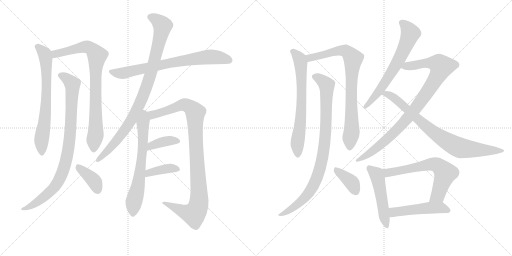
t = 0.00 s
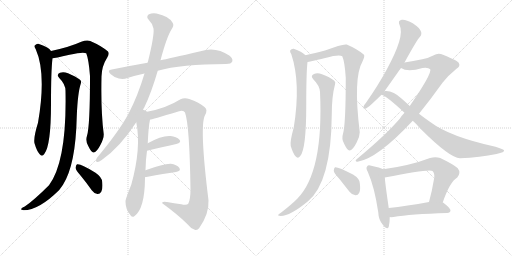
t = 3.23 s
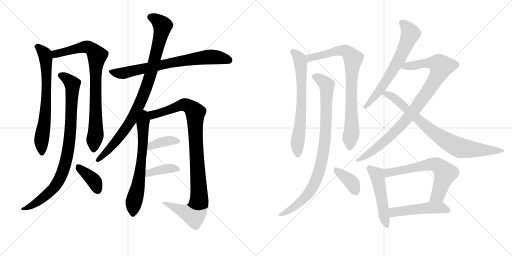
t = 6.46 s
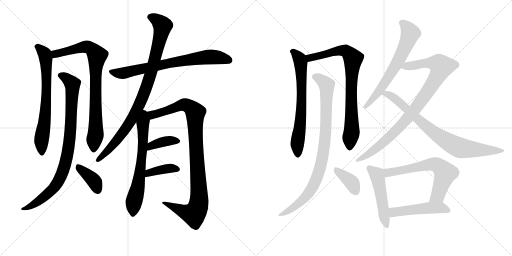
t = 9.69 s
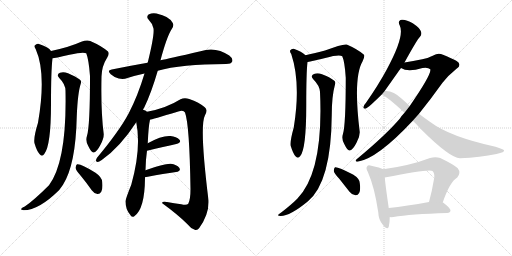
t = 12.92 s
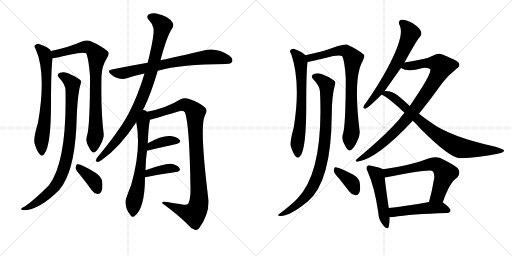
t = 16.15 s

The animated SVG that drew these frames (rendered in a browser with its animation timeline set to each time). Animation: 20 CSS @keyframes rules; one cycle of 16.15 s.

<svg version="1.1" viewBox="0 0 2048 1024" xmlns="http://www.w3.org/2000/svg">
  <g stroke="lightgray" stroke-dasharray="1,1" stroke-width="1" transform="scale(4, 4)">
    <line x1="0" y1="0" x2="256" y2="256"></line>
    <line x1="256" y1="0" x2="0" y2="256"></line>
    <line x1="128" y1="0" x2="128" y2="256"></line>
    <line x1="0" y1="128" x2="256" y2="128"></line>
    <line x1="256" y1="0" x2="512" y2="256"></line>
    <line x1="512" y1="0" x2="256" y2="256"></line>
    <line x1="384" y1="0" x2="384" y2="256"></line>
    <line x1="256" y1="128" x2="512" y2="128"></line>
  </g>
<g transform="scale(1, -1) translate(0, -850)">
   <style type="text/css">
    @keyframes keyframes0 {
      from {
       stroke: black;
       stroke-dashoffset: 694;
       stroke-width: 128;
       }
       69% {
       animation-timing-function: step-end;
       stroke: black;
       stroke-dashoffset: 0;
       stroke-width: 128;
       }
       to {
       stroke: black;
       stroke-width: 1024;
       }
       }
       #make-me-a-hanzi-animation-0 {
         animation: keyframes0 0.814779s both;
         animation-delay: 0.000000s;
         animation-timing-function: linear;
       }
    @keyframes keyframes1 {
      from {
       stroke: black;
       stroke-dashoffset: 832;
       stroke-width: 128;
       }
       73% {
       animation-timing-function: step-end;
       stroke: black;
       stroke-dashoffset: 0;
       stroke-width: 128;
       }
       to {
       stroke: black;
       stroke-width: 1024;
       }
       }
       #make-me-a-hanzi-animation-1 {
         animation: keyframes1 0.927083s both;
         animation-delay: 0.814779s;
         animation-timing-function: linear;
       }
    @keyframes keyframes2 {
      from {
       stroke: black;
       stroke-dashoffset: 894;
       stroke-width: 128;
       }
       74% {
       animation-timing-function: step-end;
       stroke: black;
       stroke-dashoffset: 0;
       stroke-width: 128;
       }
       to {
       stroke: black;
       stroke-width: 1024;
       }
       }
       #make-me-a-hanzi-animation-2 {
         animation: keyframes2 0.977539s both;
         animation-delay: 1.741862s;
         animation-timing-function: linear;
       }
    @keyframes keyframes3 {
      from {
       stroke: black;
       stroke-dashoffset: 383;
       stroke-width: 128;
       }
       55% {
       animation-timing-function: step-end;
       stroke: black;
       stroke-dashoffset: 0;
       stroke-width: 128;
       }
       to {
       stroke: black;
       stroke-width: 1024;
       }
       }
       #make-me-a-hanzi-animation-3 {
         animation: keyframes3 0.561686s both;
         animation-delay: 2.719401s;
         animation-timing-function: linear;
       }
    @keyframes keyframes4 {
      from {
       stroke: black;
       stroke-dashoffset: 736;
       stroke-width: 128;
       }
       71% {
       animation-timing-function: step-end;
       stroke: black;
       stroke-dashoffset: 0;
       stroke-width: 128;
       }
       to {
       stroke: black;
       stroke-width: 1024;
       }
       }
       #make-me-a-hanzi-animation-4 {
         animation: keyframes4 0.848958s both;
         animation-delay: 3.281087s;
         animation-timing-function: linear;
       }
    @keyframes keyframes5 {
      from {
       stroke: black;
       stroke-dashoffset: 925;
       stroke-width: 128;
       }
       75% {
       animation-timing-function: step-end;
       stroke: black;
       stroke-dashoffset: 0;
       stroke-width: 128;
       }
       to {
       stroke: black;
       stroke-width: 1024;
       }
       }
       #make-me-a-hanzi-animation-5 {
         animation: keyframes5 1.002767s both;
         animation-delay: 4.130046s;
         animation-timing-function: linear;
       }
    @keyframes keyframes6 {
      from {
       stroke: black;
       stroke-dashoffset: 668;
       stroke-width: 128;
       }
       68% {
       animation-timing-function: step-end;
       stroke: black;
       stroke-dashoffset: 0;
       stroke-width: 128;
       }
       to {
       stroke: black;
       stroke-width: 1024;
       }
       }
       #make-me-a-hanzi-animation-6 {
         animation: keyframes6 0.793620s both;
         animation-delay: 5.132812s;
         animation-timing-function: linear;
       }
    @keyframes keyframes7 {
      from {
       stroke: black;
       stroke-dashoffset: 998;
       stroke-width: 128;
       }
       76% {
       animation-timing-function: step-end;
       stroke: black;
       stroke-dashoffset: 0;
       stroke-width: 128;
       }
       to {
       stroke: black;
       stroke-width: 1024;
       }
       }
       #make-me-a-hanzi-animation-7 {
         animation: keyframes7 1.062174s both;
         animation-delay: 5.926432s;
         animation-timing-function: linear;
       }
    @keyframes keyframes8 {
      from {
       stroke: black;
       stroke-dashoffset: 378;
       stroke-width: 128;
       }
       55% {
       animation-timing-function: step-end;
       stroke: black;
       stroke-dashoffset: 0;
       stroke-width: 128;
       }
       to {
       stroke: black;
       stroke-width: 1024;
       }
       }
       #make-me-a-hanzi-animation-8 {
         animation: keyframes8 0.557617s both;
         animation-delay: 6.988607s;
         animation-timing-function: linear;
       }
    @keyframes keyframes9 {
      from {
       stroke: black;
       stroke-dashoffset: 384;
       stroke-width: 128;
       }
       56% {
       animation-timing-function: step-end;
       stroke: black;
       stroke-dashoffset: 0;
       stroke-width: 128;
       }
       to {
       stroke: black;
       stroke-width: 1024;
       }
       }
       #make-me-a-hanzi-animation-9 {
         animation: keyframes9 0.562500s both;
         animation-delay: 7.546224s;
         animation-timing-function: linear;
       }
    @keyframes keyframes10 {
      from {
       stroke: black;
       stroke-dashoffset: 682;
       stroke-width: 128;
       }
       69% {
       animation-timing-function: step-end;
       stroke: black;
       stroke-dashoffset: 0;
       stroke-width: 128;
       }
       to {
       stroke: black;
       stroke-width: 1024;
       }
       }
       #make-me-a-hanzi-animation-10 {
         animation: keyframes10 0.805013s both;
         animation-delay: 8.108724s;
         animation-timing-function: linear;
       }
    @keyframes keyframes11 {
      from {
       stroke: black;
       stroke-dashoffset: 816;
       stroke-width: 128;
       }
       73% {
       animation-timing-function: step-end;
       stroke: black;
       stroke-dashoffset: 0;
       stroke-width: 128;
       }
       to {
       stroke: black;
       stroke-width: 1024;
       }
       }
       #make-me-a-hanzi-animation-11 {
         animation: keyframes11 0.914062s both;
         animation-delay: 8.913737s;
         animation-timing-function: linear;
       }
    @keyframes keyframes12 {
      from {
       stroke: black;
       stroke-dashoffset: 905;
       stroke-width: 128;
       }
       75% {
       animation-timing-function: step-end;
       stroke: black;
       stroke-dashoffset: 0;
       stroke-width: 128;
       }
       to {
       stroke: black;
       stroke-width: 1024;
       }
       }
       #make-me-a-hanzi-animation-12 {
         animation: keyframes12 0.986491s both;
         animation-delay: 9.827799s;
         animation-timing-function: linear;
       }
    @keyframes keyframes13 {
      from {
       stroke: black;
       stroke-dashoffset: 378;
       stroke-width: 128;
       }
       55% {
       animation-timing-function: step-end;
       stroke: black;
       stroke-dashoffset: 0;
       stroke-width: 128;
       }
       to {
       stroke: black;
       stroke-width: 1024;
       }
       }
       #make-me-a-hanzi-animation-13 {
         animation: keyframes13 0.557617s both;
         animation-delay: 10.814290s;
         animation-timing-function: linear;
       }
    @keyframes keyframes14 {
      from {
       stroke: black;
       stroke-dashoffset: 656;
       stroke-width: 128;
       }
       68% {
       animation-timing-function: step-end;
       stroke: black;
       stroke-dashoffset: 0;
       stroke-width: 128;
       }
       to {
       stroke: black;
       stroke-width: 1024;
       }
       }
       #make-me-a-hanzi-animation-14 {
         animation: keyframes14 0.783854s both;
         animation-delay: 11.371908s;
         animation-timing-function: linear;
       }
    @keyframes keyframes15 {
      from {
       stroke: black;
       stroke-dashoffset: 924;
       stroke-width: 128;
       }
       75% {
       animation-timing-function: step-end;
       stroke: black;
       stroke-dashoffset: 0;
       stroke-width: 128;
       }
       to {
       stroke: black;
       stroke-width: 1024;
       }
       }
       #make-me-a-hanzi-animation-15 {
         animation: keyframes15 1.001953s both;
         animation-delay: 12.155762s;
         animation-timing-function: linear;
       }
    @keyframes keyframes16 {
      from {
       stroke: black;
       stroke-dashoffset: 811;
       stroke-width: 128;
       }
       73% {
       animation-timing-function: step-end;
       stroke: black;
       stroke-dashoffset: 0;
       stroke-width: 128;
       }
       to {
       stroke: black;
       stroke-width: 1024;
       }
       }
       #make-me-a-hanzi-animation-16 {
         animation: keyframes16 0.909993s both;
         animation-delay: 13.157715s;
         animation-timing-function: linear;
       }
    @keyframes keyframes17 {
      from {
       stroke: black;
       stroke-dashoffset: 500;
       stroke-width: 128;
       }
       62% {
       animation-timing-function: step-end;
       stroke: black;
       stroke-dashoffset: 0;
       stroke-width: 128;
       }
       to {
       stroke: black;
       stroke-width: 1024;
       }
       }
       #make-me-a-hanzi-animation-17 {
         animation: keyframes17 0.656901s both;
         animation-delay: 14.067708s;
         animation-timing-function: linear;
       }
    @keyframes keyframes18 {
      from {
       stroke: black;
       stroke-dashoffset: 646;
       stroke-width: 128;
       }
       68% {
       animation-timing-function: step-end;
       stroke: black;
       stroke-dashoffset: 0;
       stroke-width: 128;
       }
       to {
       stroke: black;
       stroke-width: 1024;
       }
       }
       #make-me-a-hanzi-animation-18 {
         animation: keyframes18 0.775716s both;
         animation-delay: 14.724609s;
         animation-timing-function: linear;
       }
    @keyframes keyframes19 {
      from {
       stroke: black;
       stroke-dashoffset: 493;
       stroke-width: 128;
       }
       62% {
       animation-timing-function: step-end;
       stroke: black;
       stroke-dashoffset: 0;
       stroke-width: 128;
       }
       to {
       stroke: black;
       stroke-width: 1024;
       }
       }
       #make-me-a-hanzi-animation-19 {
         animation: keyframes19 0.651204s both;
         animation-delay: 15.500326s;
         animation-timing-function: linear;
       }
</style>
<path d="M 204 646 Q 195 662 153 675 Q 146 676 139 668 Q 136 664 143 653 Q 186 556 152 359 Q 133 298 138 277 Q 147 246 158 234 Q 168 221 177 234 Q 204 267 204 435 Q 204 567 210 617 C 212 637 212 637 204 646 Z" fill="lightgray"></path> 
<path d="M 348 307 Q 341 286 353 266 Q 366 239 374 240 Q 387 241 402 271 Q 415 295 415 313 Q 403 404 406 544 Q 407 586 429 620 Q 439 635 432 644 Q 407 666 361 686 Q 348 692 325 683 Q 279 662 204 646 C 175 639 180 612 210 617 Q 217 617 278 631 Q 333 644 345 637 Q 355 612 360 546 Q 360 345 348 307 Z" fill="lightgray"></path> 
<path d="M 262 487 Q 268 205 196 109 Q 136 49 99 24 Q 89 20 85 15 Q 81 11 95 9 Q 155 9 237 90 Q 244 100 252 111 Q 303 192 307 384 Q 311 480 323 515 Q 327 525 320 531 Q 304 544 272 557 Q 254 564 240 559 Q 224 552 237 538 Q 262 513 262 487 Z" fill="lightgray"></path> 
<path d="M 323 147 Q 345 120 367 89 Q 376 76 390 74 Q 399 73 405 83 Q 412 95 409 122 Q 408 141 382 159 Q 324 196 308 193 Q 304 190 302 179 Q 303 169 323 147 Z" fill="lightgray"></path> 
<path d="M 631 567 Q 724 594 904 594 Q 925 594 929 604 Q 933 616 917 628 Q 863 665 802 645 Q 672 615 642 609 L 590 599 Q 521 587 447 572 Q 426 569 443 553 Q 456 541 475 536 Q 494 532 510 538 Q 541 548 578 556 L 631 567 Z" fill="lightgray"></path> 
<path d="M 572 411 Q 573 415 577 420 Q 605 478 631 567 L 642 609 Q 667 703 687 734 Q 697 749 691 758 Q 678 785 626 796 Q 610 800 594 792 Q 584 782 594 772 Q 610 756 614 736 Q 618 709 591 600 Q 590 600 590 599 L 578 556 Q 551 466 515 397 Q 478 327 388 219 Q 379 203 390 202 Q 394 201 407 210 Q 480 261 545 361 L 572 411 Z" fill="lightgray"></path> 
<path d="M 582 169 Q 583 214 588 247 L 591 277 Q 594 346 600 371 C 604 393 604 393 588 403 Q 582 409 572 411 C 544 422 540 391 545 361 Q 566 258 525 111 Q 501 51 502 44 Q 502 14 520 -8 Q 526 -21 536 -16 Q 579 12 580 137 Q 580 140 581 142 L 582 169 Z" fill="lightgray"></path> 
<path d="M 600 371 Q 604 371 713 404 Q 734 411 740 400 Q 758 352 762 94 Q 762 52 753 35 Q 747 28 725 33 Q 697 37 668 42 Q 646 46 649 37 Q 712 -9 748 -45 Q 763 -64 779 -69 Q 789 -73 797 -62 Q 837 -5 834 49 Q 797 346 820 389 Q 832 411 819 421 Q 797 440 757 454 Q 738 461 722 453 Q 665 417 588 403 C 559 397 571 363 600 371 Z" fill="lightgray"></path> 
<path d="M 588 247 Q 657 263 705 274 Q 727 280 718 291 Q 706 304 682 306 Q 648 309 591 277 C 565 262 559 240 588 247 Z" fill="lightgray"></path> 
<path d="M 581 142 Q 584 142 591 143 Q 655 155 704 162 Q 726 166 717 179 Q 707 192 683 195 Q 655 196 582 169 C 554 159 551 140 581 142 Z" fill="lightgray"></path> 
<path d="M 1222 629 Q 1207 644 1175 655 Q 1166 656 1161 649 Q 1158 643 1165 634 Q 1204 517 1175 340 Q 1159 283 1163 266 Q 1172 236 1182 225 Q 1192 213 1201 226 Q 1225 254 1225 429 Q 1225 561 1230 602 C 1232 621 1232 621 1222 629 Z" fill="lightgray"></path> 
<path d="M 1372 315 Q 1365 294 1377 274 Q 1390 247 1398 248 Q 1411 249 1426 279 Q 1439 301 1439 321 Q 1412 540 1450 604 Q 1460 625 1456 631 Q 1431 653 1387 672 Q 1372 676 1300 648 Q 1252 636 1222 629 C 1193 622 1201 596 1230 602 Q 1233 602 1301 618 Q 1356 633 1369 625 Q 1379 603 1383 539 Q 1383 352 1372 315 Z" fill="lightgray"></path> 
<path d="M 1280 483 Q 1295 162 1189 55 Q 1165 31 1126 1 Q 1116 -5 1113 -9 Q 1109 -13 1123 -14 Q 1160 -14 1232 45 Q 1325 123 1327 390 Q 1327 465 1340 512 Q 1344 522 1336 528 Q 1320 541 1288 553 Q 1270 560 1256 554 Q 1240 547 1253 533 Q 1278 508 1280 483 Z" fill="lightgray"></path> 
<path d="M 1357 135 Q 1376 111 1398 83 Q 1408 70 1422 69 Q 1431 68 1437 79 Q 1443 91 1439 118 Q 1438 136 1412 152 Q 1352 183 1340 181 Q 1336 178 1335 167 Q 1336 157 1357 135 Z" fill="lightgray"></path> 
<path d="M 1618 600 Q 1669 693 1680 703 Q 1689 713 1683 726 Q 1679 738 1651 757 Q 1624 773 1607 771 Q 1589 768 1599 748 Q 1620 706 1547 572 Q 1513 509 1464 439 Q 1455 429 1454 423 Q 1451 413 1464 416 Q 1473 419 1526 471 L 1538 485 Q 1593 563 1604 578 L 1618 600 Z" fill="lightgray"></path> 
<path d="M 1676 395 Q 1722 452 1770 519 Q 1791 547 1826 575 Q 1842 585 1836 596 Q 1835 606 1772 631 Q 1753 641 1733 628 Q 1717 619 1689 613 Q 1652 606 1618 600 C 1588 595 1576 589 1604 578 Q 1631 560 1690 578 Q 1712 582 1721 573 Q 1728 555 1639 426 L 1618 399 Q 1608 389 1599 375 Q 1541 308 1430 216 Q 1415 204 1430 203 Q 1509 215 1651 367 L 1676 395 Z" fill="lightgray"></path> 
<path d="M 1651 367 Q 1666 354 1682 335 Q 1799 218 1840 217 Q 1921 220 1986 234 Q 2020 241 2016 249 Q 2015 253 1982 263 Q 1799 303 1721 362 Q 1699 377 1676 395 L 1639 426 Q 1623 441 1607 455 Q 1573 488 1541 486 Q 1540 486 1538 485 C 1508 485 1499 484 1526 471 Q 1545 467 1618 399 L 1651 367 Z" fill="lightgray"></path> 
<path d="M 1533 173 Q 1521 180 1485 187 Q 1472 191 1469 185 Q 1462 179 1471 163 Q 1498 102 1513 1 Q 1514 -30 1532 -50 Q 1550 -72 1555 -57 Q 1559 -42 1559 -18 L 1555 18 Q 1542 106 1539 140 C 1536 170 1536 172 1533 173 Z" fill="lightgray"></path> 
<path d="M 1771 40 Q 1798 121 1829 140 Q 1845 159 1831 177 Q 1815 192 1761 218 Q 1742 225 1720 218 Q 1642 188 1533 173 C 1503 169 1510 134 1539 140 Q 1719 176 1730 166 Q 1739 157 1737 139 Q 1728 85 1716 42 C 1708 13 1761 12 1771 40 Z" fill="lightgray"></path> 
<path d="M 1559 -18 Q 1563 -19 1574 -18 Q 1641 -6 1789 -2 Q 1801 -1 1802 8 Q 1803 17 1772 40 L 1771 40 L 1716 42 Q 1626 26 1555 18 C 1525 15 1529 -16 1559 -18 Z" fill="lightgray"></path> 
      <clipPath id="make-me-a-hanzi-clip-0">
      <path d="M 204 646 Q 195 662 153 675 Q 146 676 139 668 Q 136 664 143 653 Q 186 556 152 359 Q 133 298 138 277 Q 147 246 158 234 Q 168 221 177 234 Q 204 267 204 435 Q 204 567 210 617 C 212 637 212 637 204 646 Z" fill="lightgray"></path>
      </clipPath>
      <path clip-path="url(#make-me-a-hanzi-clip-0)" d="M 150 663 L 179 633 L 186 569 L 184 423 L 165 276 L 168 238 " fill="none" id="make-me-a-hanzi-animation-0" stroke-dasharray="566 1132" stroke-linecap="round"></path>

      <clipPath id="make-me-a-hanzi-clip-1">
      <path d="M 348 307 Q 341 286 353 266 Q 366 239 374 240 Q 387 241 402 271 Q 415 295 415 313 Q 403 404 406 544 Q 407 586 429 620 Q 439 635 432 644 Q 407 666 361 686 Q 348 692 325 683 Q 279 662 204 646 C 175 639 180 612 210 617 Q 217 617 278 631 Q 333 644 345 637 Q 355 612 360 546 Q 360 345 348 307 Z" fill="lightgray"></path>
      </clipPath>
      <path clip-path="url(#make-me-a-hanzi-clip-1)" d="M 212 625 L 222 635 L 339 663 L 358 660 L 388 628 L 381 507 L 383 315 L 375 250 " fill="none" id="make-me-a-hanzi-animation-1" stroke-dasharray="704 1408" stroke-linecap="round"></path>

      <clipPath id="make-me-a-hanzi-clip-2">
      <path d="M 262 487 Q 268 205 196 109 Q 136 49 99 24 Q 89 20 85 15 Q 81 11 95 9 Q 155 9 237 90 Q 244 100 252 111 Q 303 192 307 384 Q 311 480 323 515 Q 327 525 320 531 Q 304 544 272 557 Q 254 564 240 559 Q 224 552 237 538 Q 262 513 262 487 Z" fill="lightgray"></path>
      </clipPath>
      <path clip-path="url(#make-me-a-hanzi-clip-2)" d="M 242 548 L 272 531 L 290 508 L 280 297 L 260 190 L 240 136 L 216 98 L 164 52 L 119 24 L 91 14 " fill="none" id="make-me-a-hanzi-animation-2" stroke-dasharray="766 1532" stroke-linecap="round"></path>

      <clipPath id="make-me-a-hanzi-clip-3">
      <path d="M 323 147 Q 345 120 367 89 Q 376 76 390 74 Q 399 73 405 83 Q 412 95 409 122 Q 408 141 382 159 Q 324 196 308 193 Q 304 190 302 179 Q 303 169 323 147 Z" fill="lightgray"></path>
      </clipPath>
      <path clip-path="url(#make-me-a-hanzi-clip-3)" d="M 311 183 L 372 132 L 391 89 " fill="none" id="make-me-a-hanzi-animation-3" stroke-dasharray="255 510" stroke-linecap="round"></path>

      <clipPath id="make-me-a-hanzi-clip-4">
      <path d="M 631 567 Q 724 594 904 594 Q 925 594 929 604 Q 933 616 917 628 Q 863 665 802 645 Q 672 615 642 609 L 590 599 Q 521 587 447 572 Q 426 569 443 553 Q 456 541 475 536 Q 494 532 510 538 Q 541 548 578 556 L 631 567 Z" fill="lightgray"></path>
      </clipPath>
      <path clip-path="url(#make-me-a-hanzi-clip-4)" d="M 445 563 L 492 557 L 688 600 L 829 622 L 863 622 L 917 609 " fill="none" id="make-me-a-hanzi-animation-4" stroke-dasharray="608 1216" stroke-linecap="round"></path>

      <clipPath id="make-me-a-hanzi-clip-5">
      <path d="M 572 411 Q 573 415 577 420 Q 605 478 631 567 L 642 609 Q 667 703 687 734 Q 697 749 691 758 Q 678 785 626 796 Q 610 800 594 792 Q 584 782 594 772 Q 610 756 614 736 Q 618 709 591 600 Q 590 600 590 599 L 578 556 Q 551 466 515 397 Q 478 327 388 219 Q 379 203 390 202 Q 394 201 407 210 Q 480 261 545 361 L 572 411 Z" fill="lightgray"></path>
      </clipPath>
      <path clip-path="url(#make-me-a-hanzi-clip-5)" d="M 602 782 L 630 768 L 651 747 L 586 501 L 523 365 L 465 286 L 391 210 " fill="none" id="make-me-a-hanzi-animation-5" stroke-dasharray="797 1594" stroke-linecap="round"></path>

      <clipPath id="make-me-a-hanzi-clip-6">
      <path d="M 582 169 Q 583 214 588 247 L 591 277 Q 594 346 600 371 C 604 393 604 393 588 403 Q 582 409 572 411 C 544 422 540 391 545 361 Q 566 258 525 111 Q 501 51 502 44 Q 502 14 520 -8 Q 526 -21 536 -16 Q 579 12 580 137 Q 580 140 581 142 L 582 169 Z" fill="lightgray"></path>
      </clipPath>
      <path clip-path="url(#make-me-a-hanzi-clip-6)" d="M 574 402 L 578 393 L 565 196 L 531 -6 " fill="none" id="make-me-a-hanzi-animation-6" stroke-dasharray="540 1080" stroke-linecap="round"></path>

      <clipPath id="make-me-a-hanzi-clip-7">
      <path d="M 600 371 Q 604 371 713 404 Q 734 411 740 400 Q 758 352 762 94 Q 762 52 753 35 Q 747 28 725 33 Q 697 37 668 42 Q 646 46 649 37 Q 712 -9 748 -45 Q 763 -64 779 -69 Q 789 -73 797 -62 Q 837 -5 834 49 Q 797 346 820 389 Q 832 411 819 421 Q 797 440 757 454 Q 738 461 722 453 Q 665 417 588 403 C 559 397 571 363 600 371 Z" fill="lightgray"></path>
      </clipPath>
      <path clip-path="url(#make-me-a-hanzi-clip-7)" d="M 600 377 L 610 391 L 672 407 L 727 430 L 755 425 L 781 400 L 797 58 L 792 22 L 776 -6 L 747 -1 L 658 35 " fill="none" id="make-me-a-hanzi-animation-7" stroke-dasharray="870 1740" stroke-linecap="round"></path>

      <clipPath id="make-me-a-hanzi-clip-8">
      <path d="M 588 247 Q 657 263 705 274 Q 727 280 718 291 Q 706 304 682 306 Q 648 309 591 277 C 565 262 559 240 588 247 Z" fill="lightgray"></path>
      </clipPath>
      <path clip-path="url(#make-me-a-hanzi-clip-8)" d="M 595 254 L 605 268 L 654 283 L 708 285 " fill="none" id="make-me-a-hanzi-animation-8" stroke-dasharray="250 500" stroke-linecap="round"></path>

      <clipPath id="make-me-a-hanzi-clip-9">
      <path d="M 581 142 Q 584 142 591 143 Q 655 155 704 162 Q 726 166 717 179 Q 707 192 683 195 Q 655 196 582 169 C 554 159 551 140 581 142 Z" fill="lightgray"></path>
      </clipPath>
      <path clip-path="url(#make-me-a-hanzi-clip-9)" d="M 585 149 L 616 165 L 648 172 L 679 177 L 708 172 " fill="none" id="make-me-a-hanzi-animation-9" stroke-dasharray="256 512" stroke-linecap="round"></path>

      <clipPath id="make-me-a-hanzi-clip-10">
      <path d="M 1222 629 Q 1207 644 1175 655 Q 1166 656 1161 649 Q 1158 643 1165 634 Q 1204 517 1175 340 Q 1159 283 1163 266 Q 1172 236 1182 225 Q 1192 213 1201 226 Q 1225 254 1225 429 Q 1225 561 1230 602 C 1232 621 1232 621 1222 629 Z" fill="lightgray"></path>
      </clipPath>
      <path clip-path="url(#make-me-a-hanzi-clip-10)" d="M 1172 644 L 1199 613 L 1205 568 L 1208 463 L 1205 391 L 1189 273 L 1191 230 " fill="none" id="make-me-a-hanzi-animation-10" stroke-dasharray="554 1108" stroke-linecap="round"></path>

      <clipPath id="make-me-a-hanzi-clip-11">
      <path d="M 1372 315 Q 1365 294 1377 274 Q 1390 247 1398 248 Q 1411 249 1426 279 Q 1439 301 1439 321 Q 1412 540 1450 604 Q 1460 625 1456 631 Q 1431 653 1387 672 Q 1372 676 1300 648 Q 1252 636 1222 629 C 1193 622 1201 596 1230 602 Q 1233 602 1301 618 Q 1356 633 1369 625 Q 1379 603 1383 539 Q 1383 352 1372 315 Z" fill="lightgray"></path>
      </clipPath>
      <path clip-path="url(#make-me-a-hanzi-clip-11)" d="M 1231 610 L 1241 619 L 1369 649 L 1384 646 L 1412 616 L 1404 503 L 1408 353 L 1399 258 " fill="none" id="make-me-a-hanzi-animation-11" stroke-dasharray="688 1376" stroke-linecap="round"></path>

      <clipPath id="make-me-a-hanzi-clip-12">
      <path d="M 1280 483 Q 1295 162 1189 55 Q 1165 31 1126 1 Q 1116 -5 1113 -9 Q 1109 -13 1123 -14 Q 1160 -14 1232 45 Q 1325 123 1327 390 Q 1327 465 1340 512 Q 1344 522 1336 528 Q 1320 541 1288 553 Q 1270 560 1256 554 Q 1240 547 1253 533 Q 1278 508 1280 483 Z" fill="lightgray"></path>
      </clipPath>
      <path clip-path="url(#make-me-a-hanzi-clip-12)" d="M 1258 543 L 1298 519 L 1307 499 L 1303 315 L 1284 191 L 1257 115 L 1229 70 L 1183 26 L 1119 -10 " fill="none" id="make-me-a-hanzi-animation-12" stroke-dasharray="777 1554" stroke-linecap="round"></path>

      <clipPath id="make-me-a-hanzi-clip-13">
      <path d="M 1357 135 Q 1376 111 1398 83 Q 1408 70 1422 69 Q 1431 68 1437 79 Q 1443 91 1439 118 Q 1438 136 1412 152 Q 1352 183 1340 181 Q 1336 178 1335 167 Q 1336 157 1357 135 Z" fill="lightgray"></path>
      </clipPath>
      <path clip-path="url(#make-me-a-hanzi-clip-13)" d="M 1343 172 L 1403 124 L 1423 84 " fill="none" id="make-me-a-hanzi-animation-13" stroke-dasharray="250 500" stroke-linecap="round"></path>

      <clipPath id="make-me-a-hanzi-clip-14">
      <path d="M 1618 600 Q 1669 693 1680 703 Q 1689 713 1683 726 Q 1679 738 1651 757 Q 1624 773 1607 771 Q 1589 768 1599 748 Q 1620 706 1547 572 Q 1513 509 1464 439 Q 1455 429 1454 423 Q 1451 413 1464 416 Q 1473 419 1526 471 L 1538 485 Q 1593 563 1604 578 L 1618 600 Z" fill="lightgray"></path>
      </clipPath>
      <path clip-path="url(#make-me-a-hanzi-clip-14)" d="M 1608 758 L 1631 738 L 1642 716 L 1613 644 L 1530 504 L 1462 424 " fill="none" id="make-me-a-hanzi-animation-14" stroke-dasharray="528 1056" stroke-linecap="round"></path>

      <clipPath id="make-me-a-hanzi-clip-15">
      <path d="M 1676 395 Q 1722 452 1770 519 Q 1791 547 1826 575 Q 1842 585 1836 596 Q 1835 606 1772 631 Q 1753 641 1733 628 Q 1717 619 1689 613 Q 1652 606 1618 600 C 1588 595 1576 589 1604 578 Q 1631 560 1690 578 Q 1712 582 1721 573 Q 1728 555 1639 426 L 1618 399 Q 1608 389 1599 375 Q 1541 308 1430 216 Q 1415 204 1430 203 Q 1509 215 1651 367 L 1676 395 Z" fill="lightgray"></path>
      </clipPath>
      <path clip-path="url(#make-me-a-hanzi-clip-15)" d="M 1612 581 L 1721 599 L 1755 594 L 1766 585 L 1732 516 L 1628 373 L 1509 259 L 1433 210 " fill="none" id="make-me-a-hanzi-animation-15" stroke-dasharray="796 1592" stroke-linecap="round"></path>

      <clipPath id="make-me-a-hanzi-clip-16">
      <path d="M 1651 367 Q 1666 354 1682 335 Q 1799 218 1840 217 Q 1921 220 1986 234 Q 2020 241 2016 249 Q 2015 253 1982 263 Q 1799 303 1721 362 Q 1699 377 1676 395 L 1639 426 Q 1623 441 1607 455 Q 1573 488 1541 486 Q 1540 486 1538 485 C 1508 485 1499 484 1526 471 Q 1545 467 1618 399 L 1651 367 Z" fill="lightgray"></path>
      </clipPath>
      <path clip-path="url(#make-me-a-hanzi-clip-16)" d="M 1530 474 L 1547 475 L 1578 458 L 1725 327 L 1831 262 L 1877 253 L 2011 248 " fill="none" id="make-me-a-hanzi-animation-16" stroke-dasharray="683 1366" stroke-linecap="round"></path>

      <clipPath id="make-me-a-hanzi-clip-17">
      <path d="M 1533 173 Q 1521 180 1485 187 Q 1472 191 1469 185 Q 1462 179 1471 163 Q 1498 102 1513 1 Q 1514 -30 1532 -50 Q 1550 -72 1555 -57 Q 1559 -42 1559 -18 L 1555 18 Q 1542 106 1539 140 C 1536 170 1536 172 1533 173 Z" fill="lightgray"></path>
      </clipPath>
      <path clip-path="url(#make-me-a-hanzi-clip-17)" d="M 1478 177 L 1507 151 L 1544 -51 " fill="none" id="make-me-a-hanzi-animation-17" stroke-dasharray="372 744" stroke-linecap="round"></path>

      <clipPath id="make-me-a-hanzi-clip-18">
      <path d="M 1771 40 Q 1798 121 1829 140 Q 1845 159 1831 177 Q 1815 192 1761 218 Q 1742 225 1720 218 Q 1642 188 1533 173 C 1503 169 1510 134 1539 140 Q 1719 176 1730 166 Q 1739 157 1737 139 Q 1728 85 1716 42 C 1708 13 1761 12 1771 40 Z" fill="lightgray"></path>
      </clipPath>
      <path clip-path="url(#make-me-a-hanzi-clip-18)" d="M 1542 169 L 1553 158 L 1722 193 L 1756 186 L 1781 157 L 1751 68 L 1723 47 " fill="none" id="make-me-a-hanzi-animation-18" stroke-dasharray="518 1036" stroke-linecap="round"></path>

      <clipPath id="make-me-a-hanzi-clip-19">
      <path d="M 1559 -18 Q 1563 -19 1574 -18 Q 1641 -6 1789 -2 Q 1801 -1 1802 8 Q 1803 17 1772 40 L 1771 40 L 1716 42 Q 1626 26 1555 18 C 1525 15 1529 -16 1559 -18 Z" fill="lightgray"></path>
      </clipPath>
      <path clip-path="url(#make-me-a-hanzi-clip-19)" d="M 1562 13 L 1575 2 L 1712 19 L 1769 19 L 1792 9 " fill="none" id="make-me-a-hanzi-animation-19" stroke-dasharray="365 730" stroke-linecap="round"></path>

</g>
</svg>
